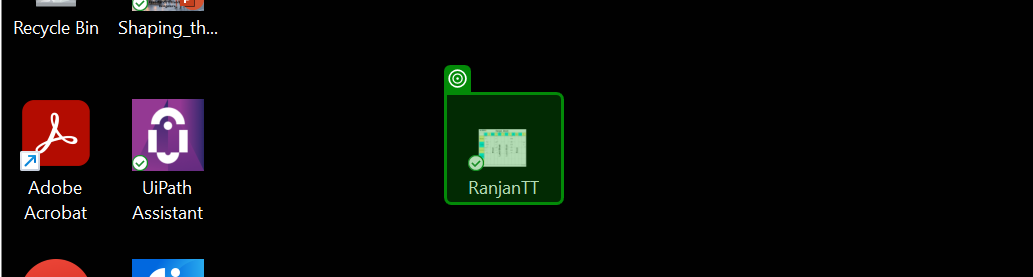
Workflow: Main

Step 1: click on the list item 'RanjanTT' in window 'Program Manager' (explorer.exe)
